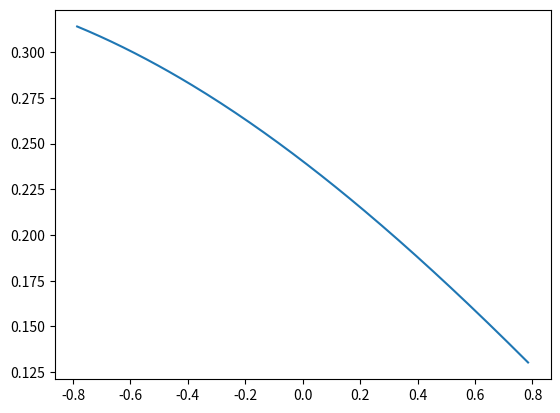

Python code for this plot:
# -*- coding: utf-8 -*-
"""
Created on Thu Apr  4 13:35:56 2019

[redacted]
"""
import math
from math import sqrt
import numpy as np
from matplotlib import pyplot as plt

m1_origin = np.array([-0.17, 0.0])  # Origin of Muscle 1
m1_insertion = np.array([0.0, -0.17])  # Insertion of Muscle 1
m2_origin = np.array([0.17, 0.0])  # Origin of Muscle 2
m2_insertion = np.array([0.0, -0.17])  # Insertion of Muscle 2
stepplot=0.01



def computeandplotmusclelength(muscleorigin, muscleinsertion):   
    
    a1=math.fabs(muscleorigin[0])
    a2=abs(muscleinsertion[1]) 
    theta = np.arange(-math.pi/4, math.pi/4, stepplot)
    Length=[]
    for i in range(len(theta)):
        if(muscleorigin[0]<0):
            Length.append(sqrt(a1**2+a2**2+2*a1*a2*math.sin(theta[i])))
        else :
            Length.append(sqrt(a1**2+a2**2+2*a1*a2*math.sin(-theta[i])))
    plt.plot(theta, Length)    
   
computeandplotmusclelength(m2_origin, m2_insertion)